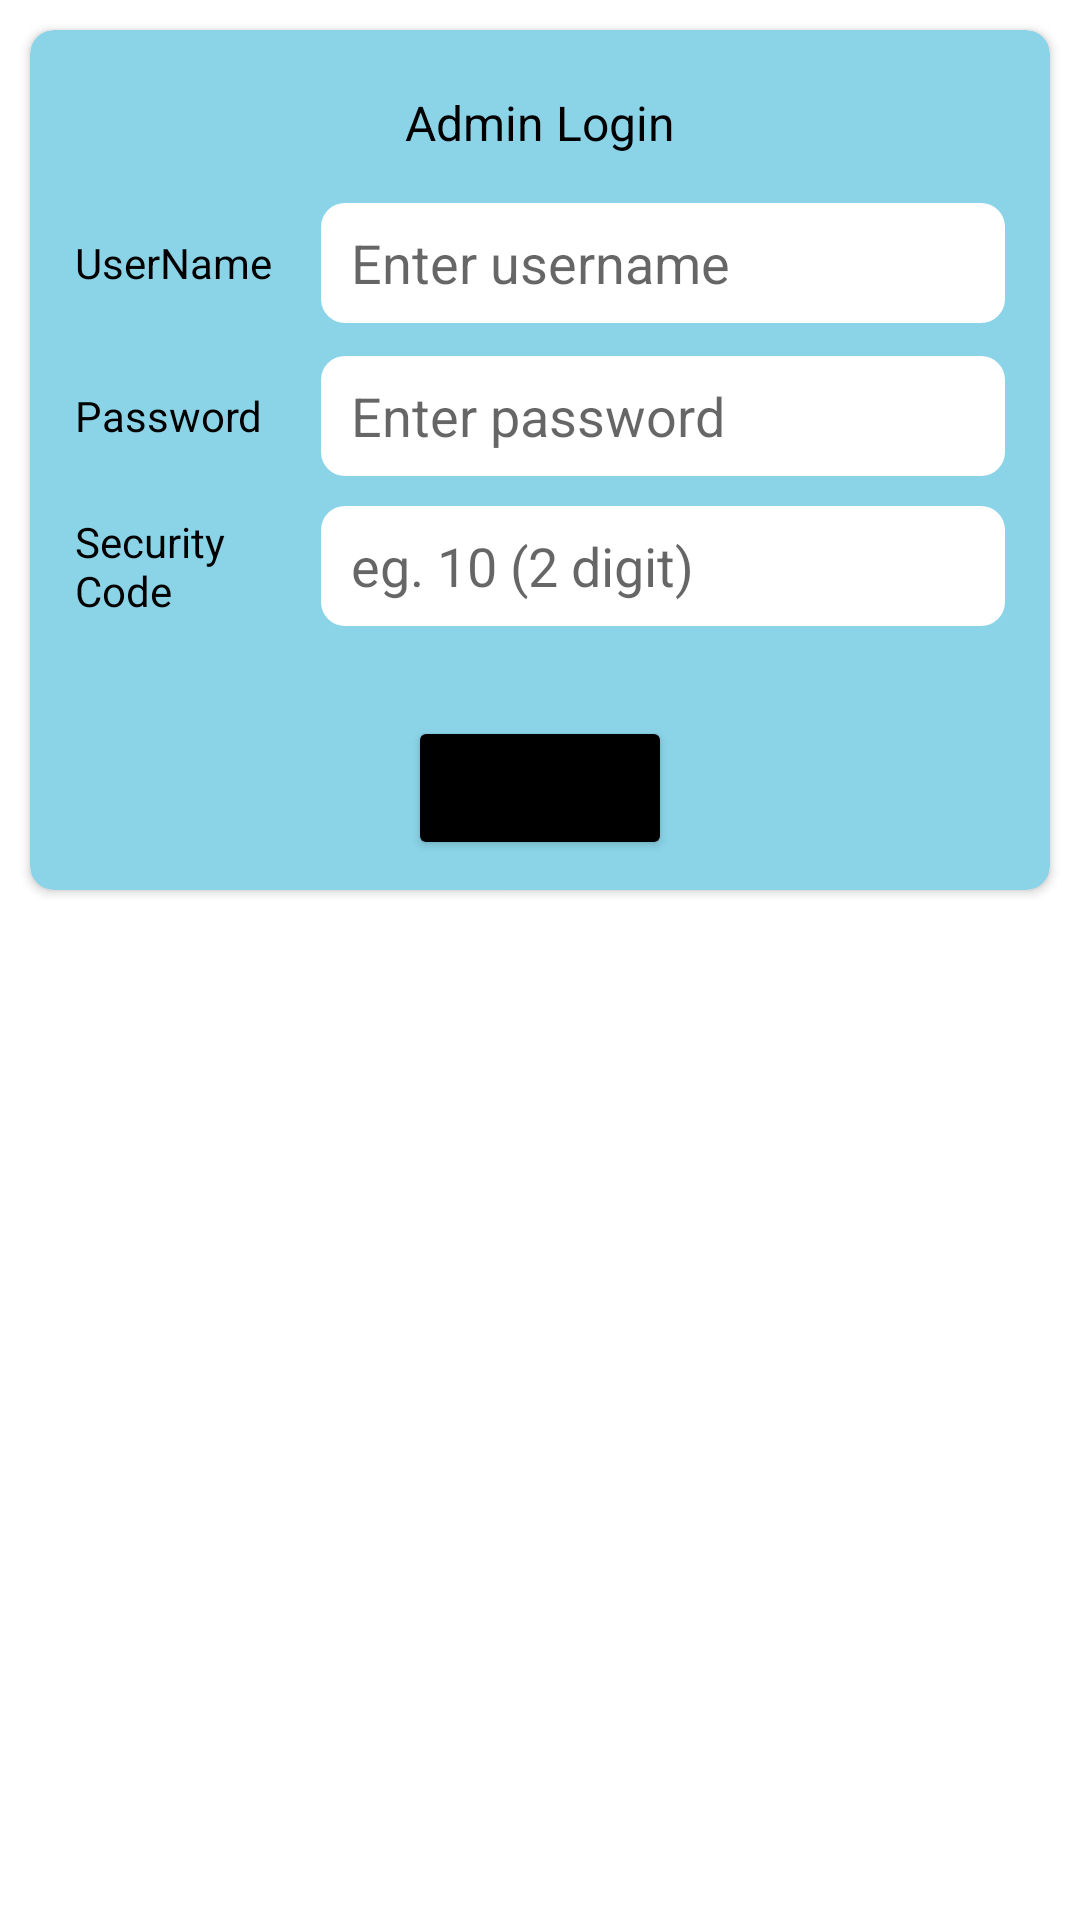

Reconstruct the res/layout file that produces this screen, plus the resources it refers to.
<!-- AndroidManifest.xml: application theme Theme.KYADWeeklyDeal -->
<!-- res/layout/activity_admin_login.xml -->
<?xml version="1.0" encoding="utf-8"?>

<androidx.constraintlayout.widget.ConstraintLayout xmlns:android="http://schemas.android.com/apk/res/android"
    xmlns:app="http://schemas.android.com/apk/res-auto"
    xmlns:tools="http://schemas.android.com/tools"
    android:layout_width="match_parent"
    android:layout_height="match_parent">

    <LinearLayout
        android:layout_width="match_parent"
        android:layout_height="match_parent"
        android:orientation="vertical"
        tools:context=".MainActivity">

        <androidx.cardview.widget.CardView
            android:layout_width="match_parent"
            android:layout_height="wrap_content"
            android:layout_margin="10dp"
            android:backgroundTint="@color/primaryLite"
            android:elevation="3dp"
            app:cardCornerRadius="8dp">

            <LinearLayout
                android:layout_width="match_parent"
                android:layout_height="match_parent"
                android:layout_margin="10dp"
                android:orientation="vertical">

                <TextView
                    android:layout_width="match_parent"
                    android:layout_height="wrap_content"
                    android:layout_margin="10dp"
                    android:gravity="center"
                    android:text="@string/admin_login"
                    android:textColor="@color/black"
                    android:textSize="16sp" />

                <LinearLayout
                    android:layout_width="match_parent"
                    android:layout_height="wrap_content"
                    android:layout_margin="5dp"
                    android:gravity="center">

                    <TextView
                        android:layout_width="82dp"
                        android:layout_height="42dp"
                        android:gravity="center|start"
                        android:text="@string/username"
                        android:textColor="@color/black" />

                    <EditText
                        android:id="@+id/username"
                        android:layout_width="match_parent"
                        android:layout_height="40dp"
                        android:background="@drawable/input"
                        android:ems="10"
                        android:hint="@string/enter_username"
                        android:importantForAutofill="no"
                        android:inputType="textPersonName"
                        android:paddingStart="10dp"
                        android:textColor="@color/black" />
                </LinearLayout>

                <LinearLayout
                    android:layout_width="match_parent"
                    android:layout_height="wrap_content"
                    android:layout_margin="5dp"
                    android:gravity="center">

                    <TextView
                        android:layout_width="82dp"
                        android:layout_height="40dp"
                        android:gravity="center|start"
                        android:text="@string/password"
                        android:textColor="@color/black" />

                    <EditText
                        android:id="@+id/password"
                        android:layout_width="match_parent"
                        android:layout_height="40dp"
                        android:background="@drawable/input"
                        android:ems="10"
                        android:hint="@string/enter_password"
                        android:importantForAutofill="no"
                        android:inputType="textPassword"
                        android:paddingHorizontal="2dp"
                        android:paddingStart="10dp"
                        android:textColor="@color/black" />
                </LinearLayout>


                <LinearLayout
                    android:layout_width="match_parent"
                    android:layout_height="wrap_content"
                    android:layout_margin="5dp"
                    android:gravity="center">

                    <TextView
                        android:layout_width="82dp"
                        android:layout_height="40dp"
                        android:gravity="center|start"
                        android:text="@string/security_code"
                        android:textColor="@color/black" />

                    <EditText
                        android:id="@+id/code"
                        android:layout_width="match_parent"
                        android:layout_height="40dp"
                        android:background="@drawable/input"
                        android:ems="10"
                        android:hint="@string/eg_10_2_digit"
                        android:importantForAutofill="no"
                        android:inputType="numberPassword"
                        android:paddingHorizontal="2dp"
                        android:paddingStart="10dp"
                        android:textColor="@color/black" />
                </LinearLayout>
                <Button
                    android:id="@+id/submit"
                    android:layout_width="wrap_content"
                    android:layout_height="wrap_content"
                    android:layout_gravity="center"
                    android:layout_marginTop="25dp"
                    android:backgroundTint="@color/black"
                    android:text="@string/submit" />
            </LinearLayout>
        </androidx.cardview.widget.CardView>
    </LinearLayout>
</androidx.constraintlayout.widget.ConstraintLayout>
<!-- resources referenced by this layout -->
<resources>
  <color name="black">#FF000000</color>
  <color name="primaryLite">#8bd4e8</color>
  <!-- drawable input (drawable) -->
  <?xml version="1.0" encoding="utf-8"?>
  
  <shape xmlns:android="http://schemas.android.com/apk/res/android"
      android:shape="rectangle">
      <solid android:color="@color/white" />
      <corners
          android:bottomLeftRadius="8dp"
          android:bottomRightRadius="8dp"
          android:topLeftRadius="8dp"
          android:topRightRadius="8dp" />
  </shape>
  <string name="admin_login">Admin Login</string>
  <string name="eg_10_2_digit">eg. 10 (2 digit)</string>
  <string name="enter_password">Enter password</string>
  <string name="enter_username">Enter username</string>
  <string name="password">Password</string>
  <string name="security_code">Security Code</string>
  <string name="submit">Submit</string>
  <string name="username">UserName</string>
  <style name="Theme.KYADWeeklyDeal" parent="Theme.MaterialComponents.DayNight.DarkActionBar">
          
          <item name="colorPrimary">@color/primaryLite</item>
          <item name="colorPrimaryVariant">@color/primaryDark</item>
          <item name="colorOnPrimary">@color/white</item>
          
          <item name="colorSecondary">@color/teal_200</item>
          <item name="colorSecondaryVariant">@color/teal_700</item>
          <item name="colorOnSecondary">@color/black</item>
          
          <item name="android:statusBarColor" tools:targetApi="l">?attr/colorPrimaryVariant</item>
          
      </style>
  <color name="white">#FFFFFFFF</color>
  <color name="primaryDark">#5B9BAE</color>
  <color name="teal_200">#FF03DAC5</color>
  <color name="teal_700">#FF018786</color>
</resources>
